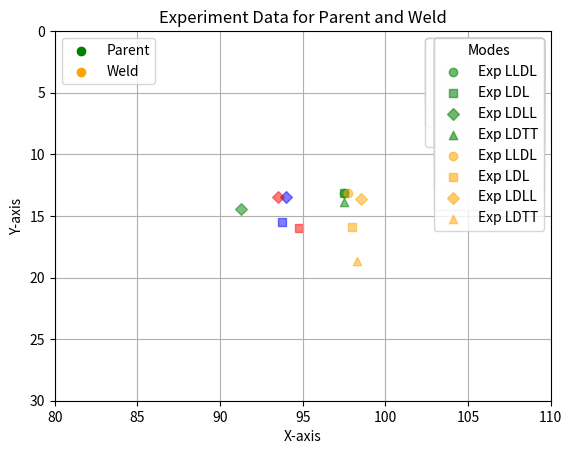

Write Python code to recreate this figure.
import matplotlib.pyplot as plt

# Data points for parent (simulation) and weld
parent_LLDL_simu = [(94.25,28.25),(95.00, 15.25)]
parent_LDL_simu = [(93.75,28.25),(93.75,15.5)]
parent_LDLL_simu = [(93.5,28.25),(94.0,13.5)]
parent_LDTT_simu = [(93.25,28.25),(92.75,16.25)]

weld_LLDL_simu = [(94.5,28.25),(94.00, 13.75)]
weld_LDL_simu = [(94.75,28.25),(94.75,16.0)]
weld_LDLL_simu = [(94.5,28.25),(93.5,13.5)]
weld_LDTT_simu = [(93.25,28.25),(92.75,22.75)]

# Data points for experiment (extracted from the image)
parent_LLDL_exp = [(97.5,28.55),(97.5, 13.17)]
parent_LDL_exp = [(97.75,27.56),(97.5,13.16)]
parent_LDLL_exp = [(98.25,28.55),(91.25,14.4)]
parent_LDTT_exp = [(97.25,25.82),(97.5,13.9)]

weld_LLDL_exp = [(98.25,28.55),(97.75, 13.16)]
weld_LDL_exp = [(98.75,27.06),(98.0,15.89)]
weld_LDLL_exp = [(98.25,28.55),(98.5, 13.66)]
weld_LDTT_exp = [(97.75,23.59),(98.25,18.62)]



# Extracting the data points
def plot_data(data, label, marker, color):
    point = data[1]
    line = plt.scatter(point[0], point[1], label=label, marker=marker, color=color, alpha = 0.5)
    line_list.append(line)
    legend1 = plt.legend(handles=line_list, loc='upper right', title="Modes")
    # Add the first legend to the plot
    plt.gca().add_artist(legend1)




line_list =[]
# Plot for parent (simulation) data
# plot_data(parent_LLDL_simu, "Simu LLDL", 'o', 'blue')
plot_data(parent_LDL_simu, "Simu LDL", 's', 'blue')
plot_data(parent_LDLL_simu, "Simu LDLL", 'D', 'blue')
# plot_data(parent_LDTT_simu, "Simu LDTT", '^', 'blue')

# Plot for weld (simulation) data
# plot_data(weld_LLDL_simu, "Simu LLDL", 'o', 'red')
plot_data(weld_LDL_simu, "Simu LDL", 's', 'red')
plot_data(weld_LDLL_simu, "Simu LDLL", 'D', 'red')
# plot_data(weld_LDTT_simu, "Simu LDTT", '^', 'red')

# Set plot labels and title
plt.xlabel("X-axis")
plt.ylabel("Y-axis")
plt.title("Simulation Data for Parent and Weld")

# Reverse the y-axis
plt.xlim(80,110)
plt.ylim(30,0)

# Second legend (lower left)
exp= plt.scatter([], [], label="Parent",  color='blue')
sim= plt.scatter([], [], label="Weld",  color='red')
plt.legend(handles=[exp, sim], loc='upper left', title="")

plt.grid(True)
plt.show()







line_list =[]
# Plot for parent (experimental) data
plot_data(parent_LLDL_exp, "Exp LLDL", 'o', 'green')
plot_data(parent_LDL_exp, "Exp LDL", 's', 'green')
plot_data(parent_LDLL_exp, "Exp LDLL", 'D', 'green')
plot_data(parent_LDTT_exp, "Exp LDTT", '^', 'green')

# Plot for weld (experimental) data
plot_data(weld_LLDL_exp, "Exp LLDL", 'o', 'orange')
plot_data(weld_LDL_exp, "Exp LDL", 's', 'orange')
plot_data(weld_LDLL_exp, "Exp LDLL", 'D', 'orange')
plot_data(weld_LDTT_exp, "Exp LDTT", '^', 'orange')


# Set plot labels and title
plt.xlabel("X-axis")
plt.ylabel("Y-axis")
plt.title("Experiment Data for Parent and Weld")

# Reverse the y-axis
plt.xlim(80,110)
plt.ylim(30,0)

# Second legend (lower left)
exp= plt.scatter([], [], label="Parent",  color='green')
sim= plt.scatter([], [], label="Weld",  color='orange')
plt.legend(handles=[exp, sim], loc='upper left', title="")

# Show the plot
plt.grid(True)
plt.show()

